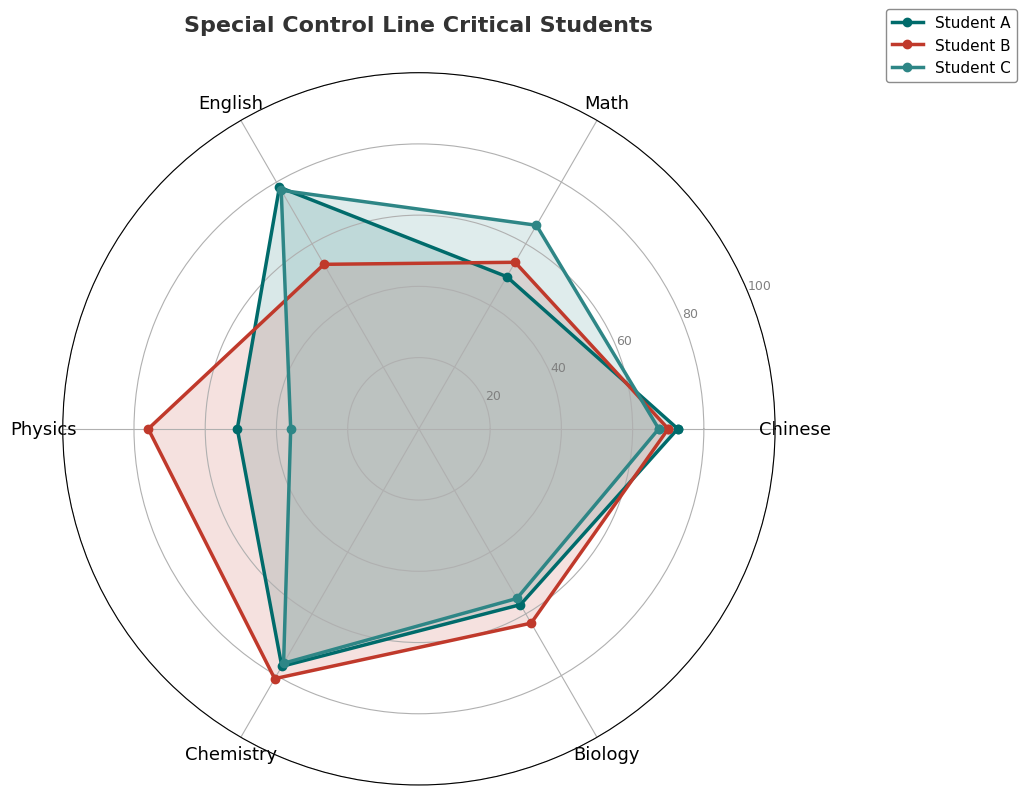
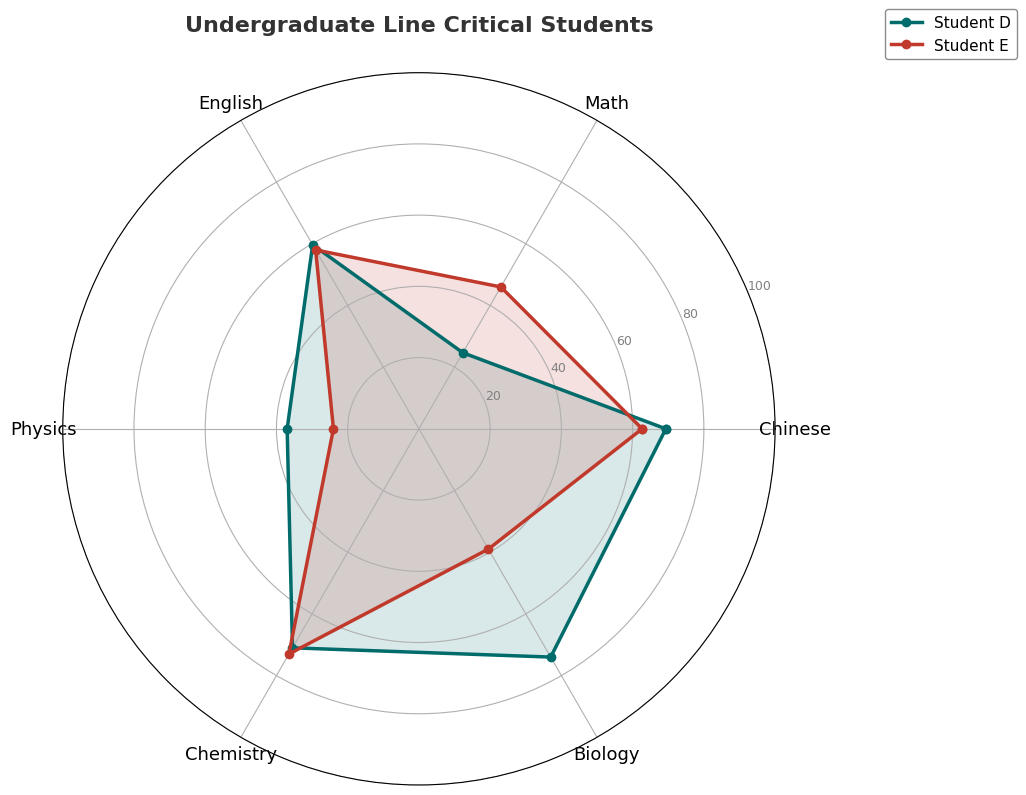
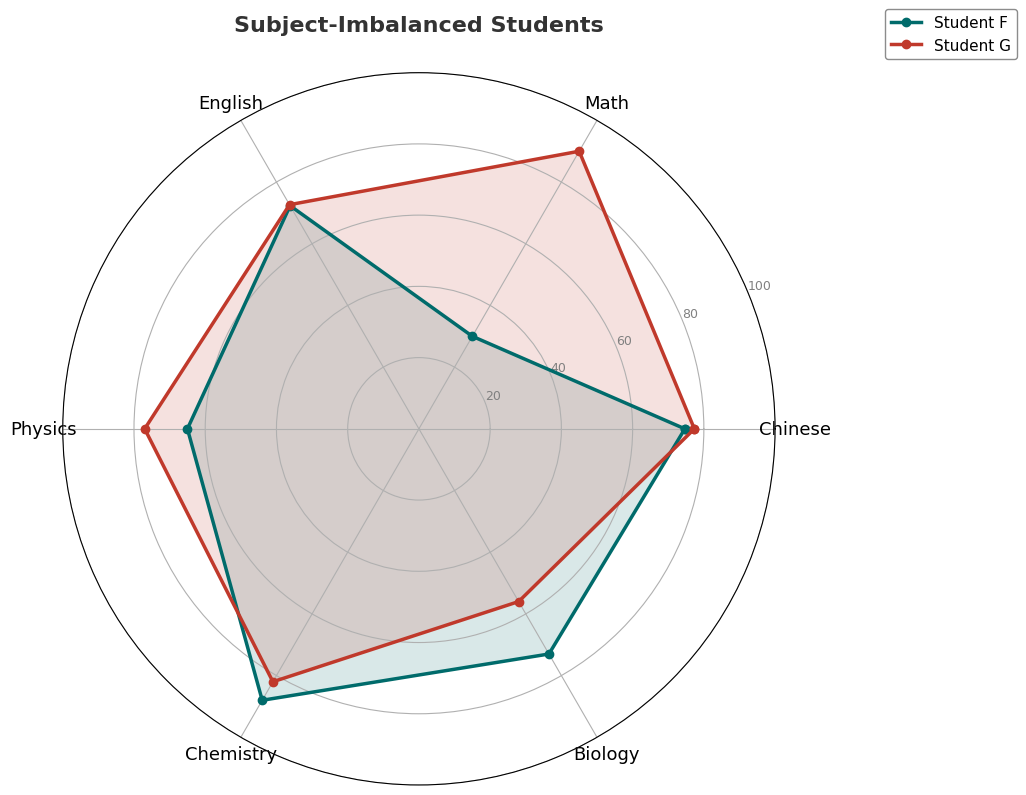

The script that saved these images, in order:
# -*- coding: utf-8 -*-
"""
Score Analysis - Radar Chart Generator
Generates grouped radar charts by student type
"""
import matplotlib
matplotlib.use('Agg')
import matplotlib.pyplot as plt
import numpy as np
import os

# Configure Chinese font
plt.rcParams['font.sans-serif'] = ['SimHei', 'Microsoft YaHei', 'DejaVu Sans']
plt.rcParams['axes.unicode_minus'] = False

# Default color scheme (customizable)
DEFAULT_COLORS = {
    'primary': '#006B6B',
    'secondary': '#2E8686',
    'accent': '#C0392B',
    'chart_colors': ['#006B6B', '#C0392B', '#2E8686', '#D4A017', '#8E44AD']
}


def create_student_radar_chart(students, chart_type, output_path, colors=None):
    """
    Generate radar chart for a group of students
    
    Args:
        students: list of dict, each containing:
            - name: student name
            - scores: dict {'Chinese': x, 'Math': x, 'English': x, 'Physics': x, 'Chemistry': x, 'Biology': x}
        chart_type: str, chart title (e.g., "Critical Students")
        output_path: str, output file path
        colors: list, custom color palette
    """
    if not students:
        return
    
    if colors is None:
        colors = DEFAULT_COLORS['chart_colors']
    
    subjects = ['Chinese', 'Math', 'English', 'Physics', 'Chemistry', 'Biology']
    max_scores = {'Chinese': 150, 'Math': 150, 'English': 150, 'Physics': 100, 'Chemistry': 100, 'Biology': 100}
    N = len(subjects)
    
    # Calculate angles
    angles = [n / float(N) * 2 * np.pi for n in range(N)]
    angles += angles[:1]
    
    # Create chart
    fig, ax = plt.subplots(figsize=(10, 8), subplot_kw=dict(polar=True))
    
    # Plot each student
    for i, student in enumerate(students):
        name = student['name']
        scores = student['scores']
        
        # Normalize to percentage
        values = [scores.get(s, 0) / max_scores[s] * 100 for s in subjects]
        values += values[:1]
        
        color = colors[i % len(colors)]
        ax.plot(angles, values, 'o-', linewidth=2.5, label=name, color=color, markersize=6)
        ax.fill(angles, values, alpha=0.15, color=color)
    
    # Configure chart
    ax.set_xticks(angles[:-1])
    ax.set_xticklabels(subjects, fontsize=13)
    ax.set_ylim(0, 100)
    ax.set_yticks([20, 40, 60, 80, 100])
    ax.set_yticklabels(['20', '40', '60', '80', '100'], fontsize=9, color='gray')
    
    ax.set_title(f'{chart_type}', fontsize=16, fontweight='bold', pad=30, color='#333333')
    
    legend = ax.legend(loc='upper right', bbox_to_anchor=(1.35, 1.1), fontsize=11, 
                       framealpha=0.9, edgecolor='gray')
    
    plt.tight_layout()
    plt.savefig(output_path, dpi=150, bbox_inches='tight', facecolor='white')
    plt.close()
    print(f'Generated: {output_path}')


def create_all_radar_charts(analysis_data, output_dir, colors=None):
    """
    Generate all radar charts based on analysis data
    
    Args:
        analysis_data: dict containing:
            - critical_special: special control line critical students
            - critical_undergrad: undergraduate line critical students
            - poor_balance: subject-imbalanced students
        output_dir: str, output directory
        colors: list, custom color palette
    """
    os.makedirs(output_dir, exist_ok=True)
    
    # Special control line critical students
    if analysis_data.get('critical_special'):
        students = analysis_data['critical_special'][:5]
        create_student_radar_chart(
            students, 
            'Special Control Line Critical Students',
            os.path.join(output_dir, 'radar_critical_special.png'),
            colors
        )
    
    # Undergraduate line critical students
    if analysis_data.get('critical_undergrad'):
        students = analysis_data['critical_undergrad'][:5]
        create_student_radar_chart(
            students,
            'Undergraduate Line Critical Students', 
            os.path.join(output_dir, 'radar_critical_undergrad.png'),
            colors
        )
    
    # Subject-imbalanced students
    if analysis_data.get('poor_balance'):
        students = analysis_data['poor_balance'][:5]
        create_student_radar_chart(
            students,
            'Subject-Imbalanced Students',
            os.path.join(output_dir, 'radar_poor_balance.png'),
            colors
        )


# Example usage
if __name__ == '__main__':
    example_data = {
        'critical_special': [
            {'name': 'Student A', 'scores': {'Chinese': 109, 'Math': 74, 'English': 117.5, 'Physics': 51, 'Chemistry': 77, 'Biology': 57}},
            {'name': 'Student B', 'scores': {'Chinese': 105, 'Math': 81, 'English': 80, 'Physics': 76, 'Chemistry': 81, 'Biology': 63}},
            {'name': 'Student C', 'scores': {'Chinese': 101, 'Math': 99, 'English': 116, 'Physics': 36, 'Chemistry': 76, 'Biology': 55}},
        ],
        'critical_undergrad': [
            {'name': 'Student D', 'scores': {'Chinese': 104, 'Math': 37, 'English': 89.5, 'Physics': 37, 'Chemistry': 71, 'Biology': 74}},
            {'name': 'Student E', 'scores': {'Chinese': 94, 'Math': 69, 'English': 87, 'Physics': 24, 'Chemistry': 73, 'Biology': 39}},
        ],
        'poor_balance': [
            {'name': 'Student F', 'scores': {'Chinese': 112, 'Math': 45, 'English': 108.5, 'Physics': 65, 'Chemistry': 88, 'Biology': 73}},
            {'name': 'Student G', 'scores': {'Chinese': 116, 'Math': 135, 'English': 109, 'Physics': 77, 'Chemistry': 82, 'Biology': 56}},
        ]
    }
    
    output_dir = './charts'
    create_all_radar_charts(example_data, output_dir)
